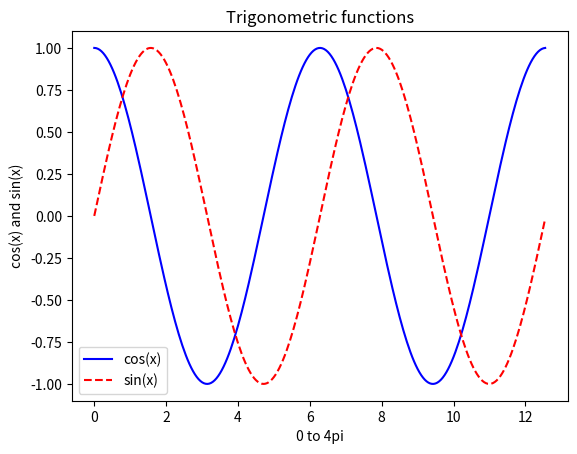

This chart was generated by the following Python code:
# Import convention
import matplotlib.pyplot as plt

# We will also need
import numpy as np



"""
----
Plot
----
"""
x = np.arange(0, 4*np.pi, 0.05)
ycos = np.cos(x)
ysin = np.sin(x)

fig, ax = plt.subplots()
ax.plot(x, ycos, 'b-', label="cos(x)")   #matplotlib default: blue solid line
ax.plot(x, ysin, 'r--', label="sin(x)" ) #red dashed line

ax.set_title("Trigonometric functions")
ax.set_xlabel("0 to 4pi")
ax.set_ylabel("cos(x) and sin(x)")
ax.legend()
plt.show()